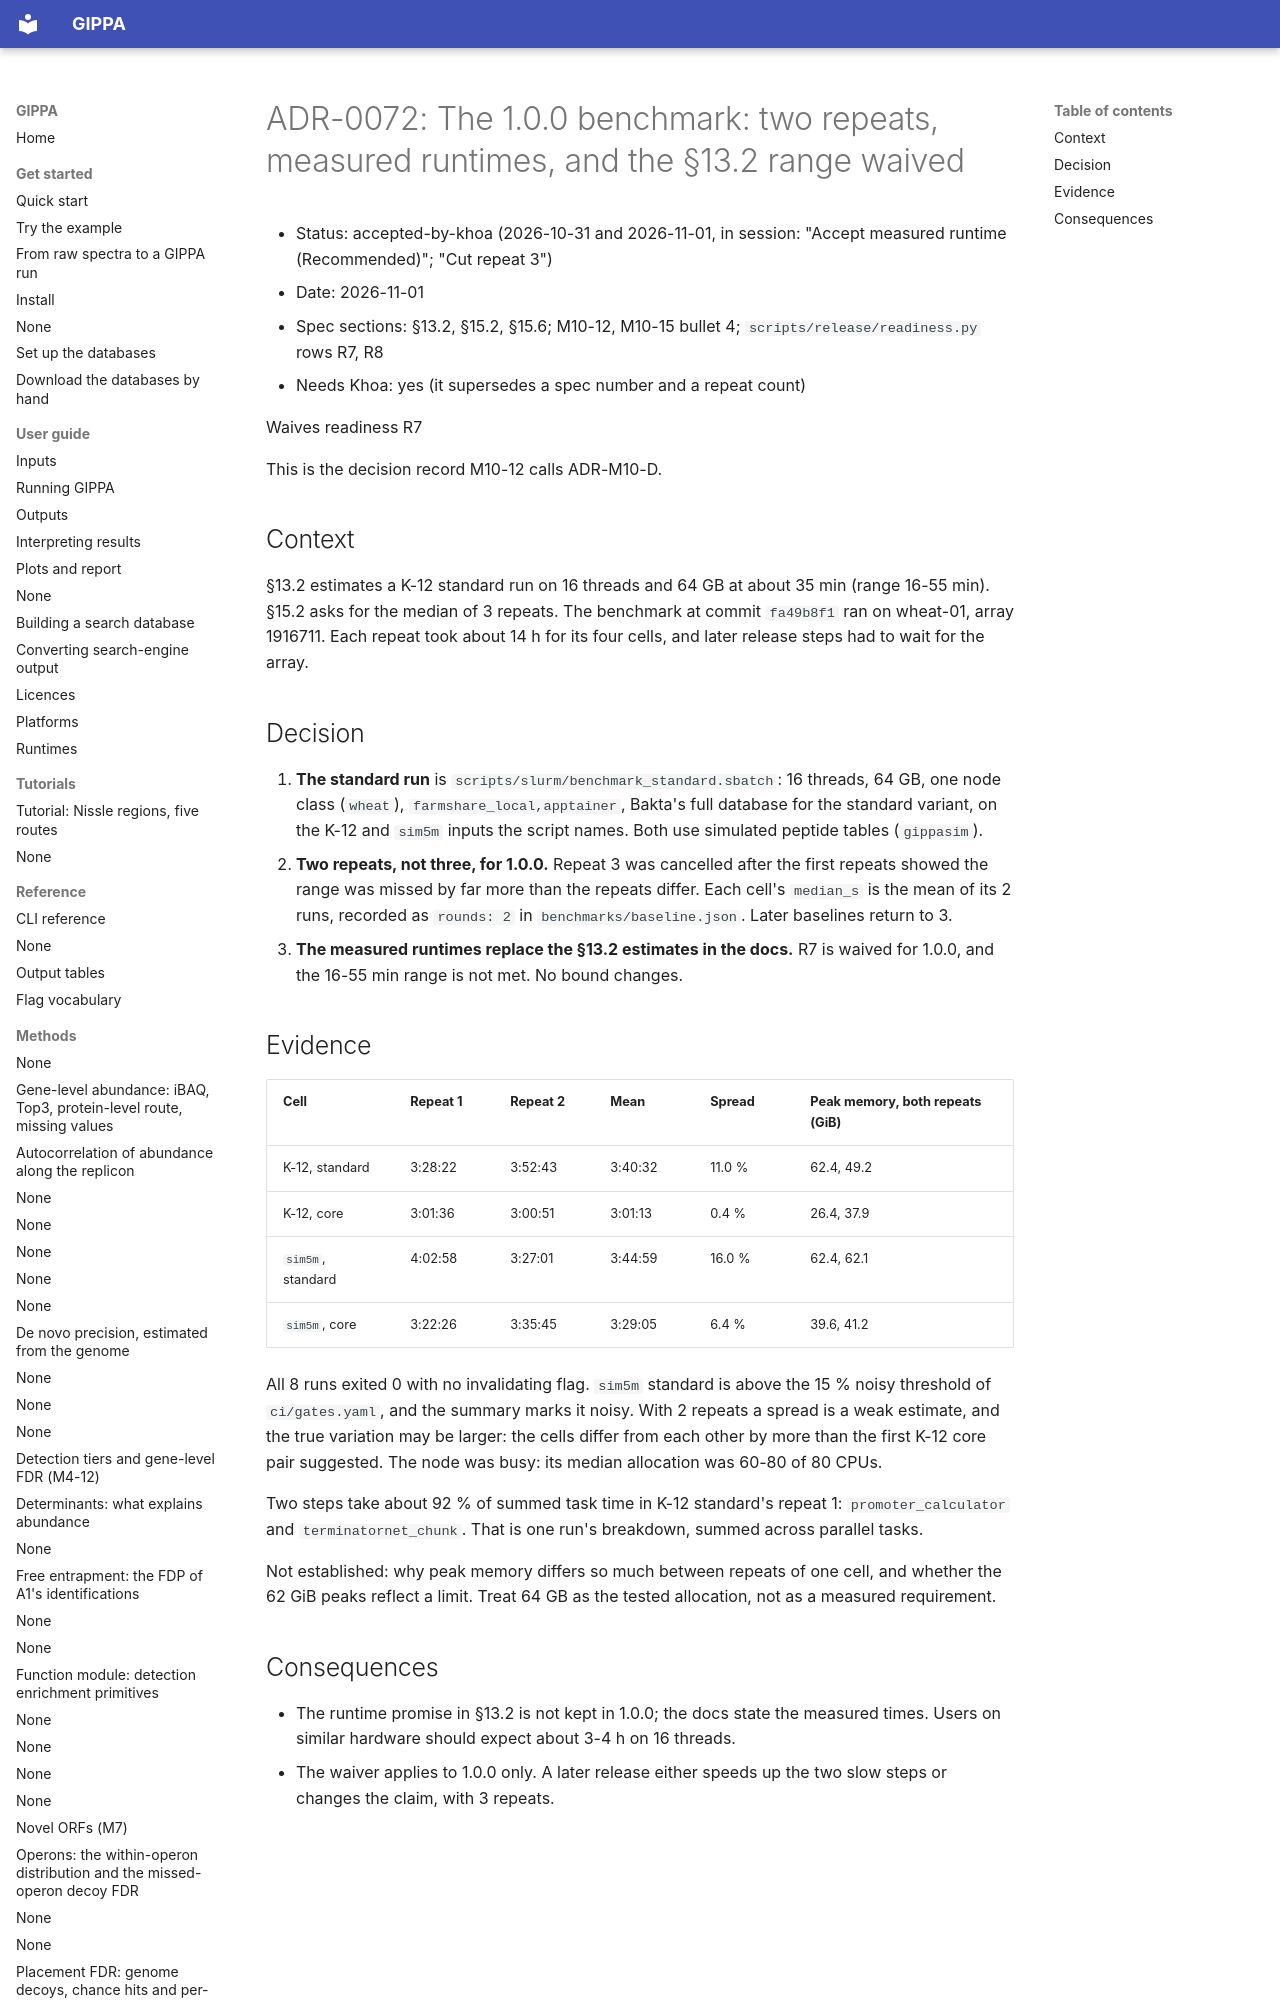

repository: khoa-yelo/gippa · page: adr/ADR-0072-benchmark-baseline-1-0-0/index.html · generator: mkdocs

# ADR-0072: The 1.0.0 benchmark: two repeats, measured runtimes, and the §13.2 range waived
- Status: accepted-by-khoa (2026-10-31 and 2026-11-01, in session: "Accept measured runtime (Recommended)"; "Cut repeat 3")
- Date: 2026-11-01
- Spec sections: §13.2, §15.2, §15.6; M10-12, M10-15 bullet 4; `scripts/release/readiness.py` rows R7, R8
- Needs Khoa: yes (it supersedes a spec number and a repeat count)

Waives readiness R7

This is the decision record M10-12 calls ADR-M10-D.

## Context
§13.2 estimates a K-12 standard run on 16 threads and 64 GB at about 35 min (range 16-55 min). §15.2
asks for the median of 3 repeats. The benchmark at commit `fa49b8f1` ran on wheat-01, array 1916711.
Each repeat took about 14 h for its four cells, and later release steps had to wait for the array.
